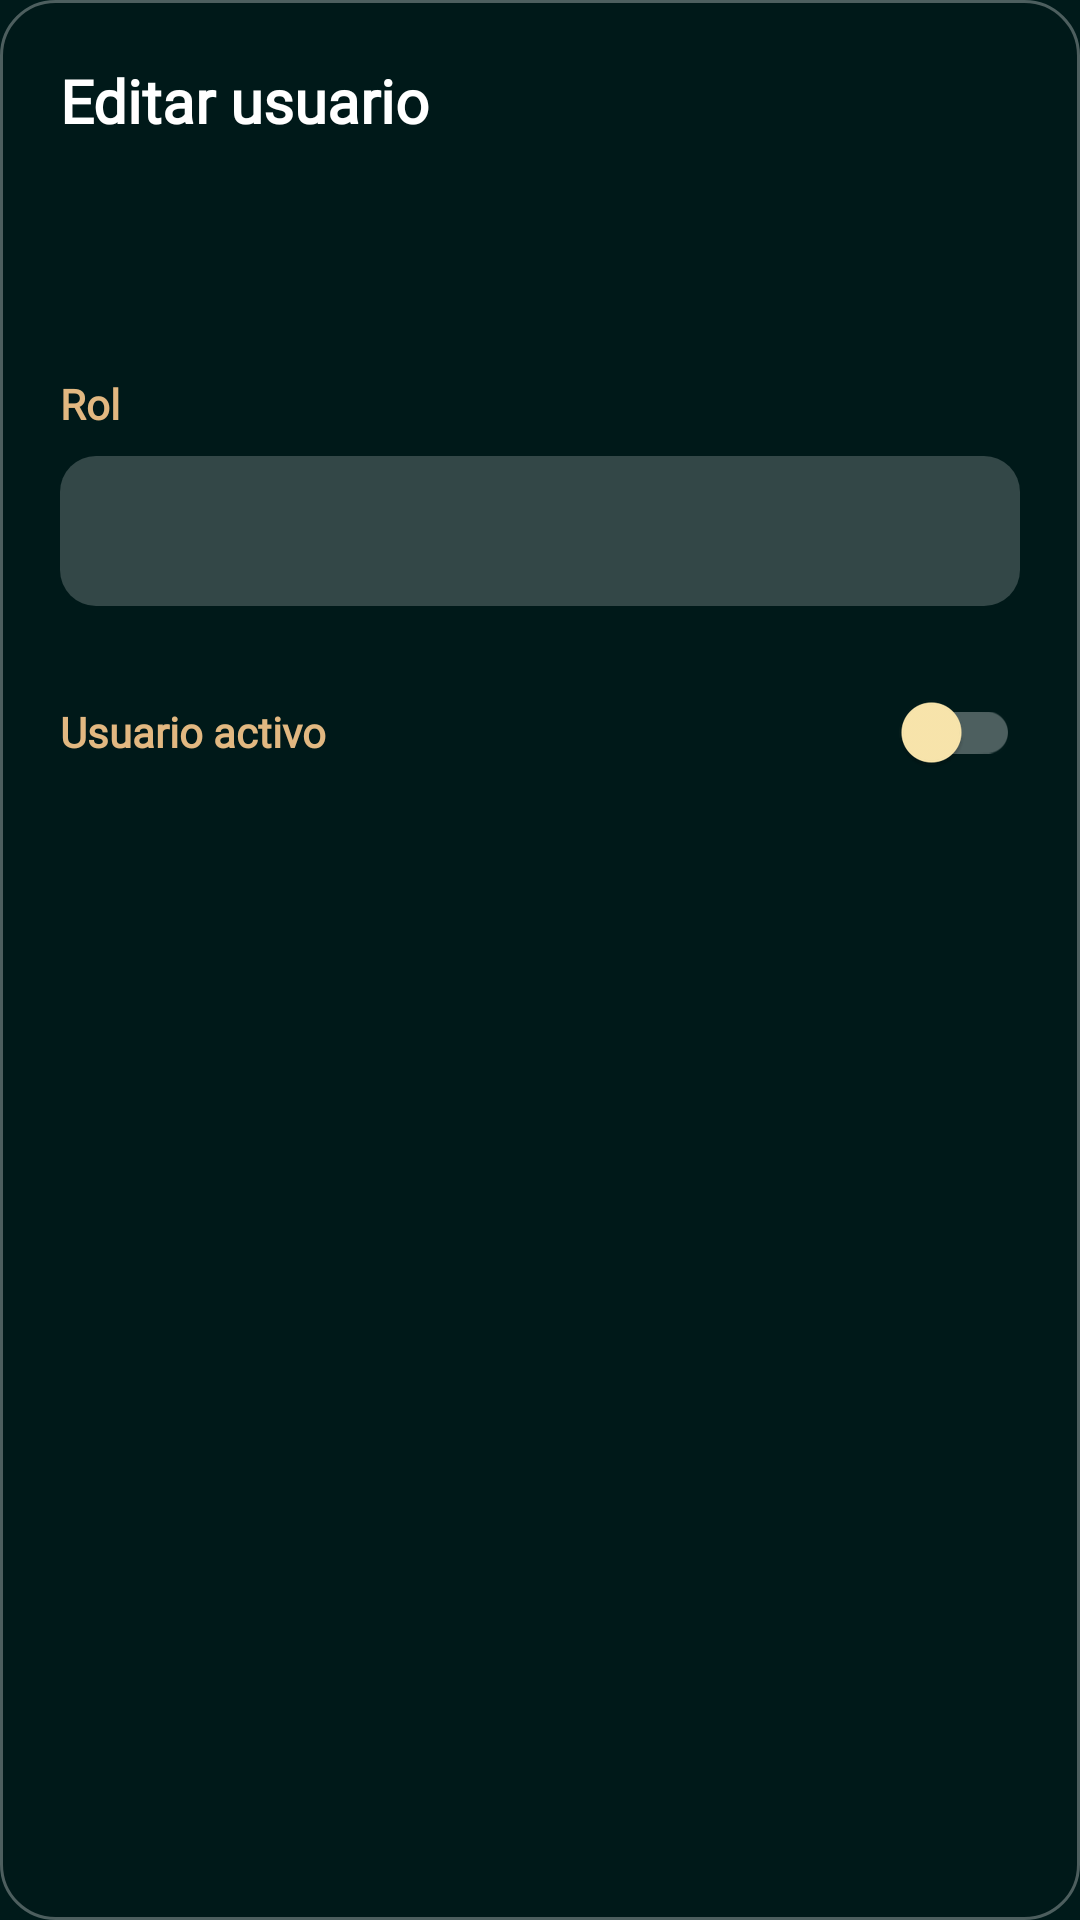

This screen was rendered from an Android layout file. Write that file and the resources it references.
<!-- AndroidManifest.xml: application theme Theme.Controlusuarios -->
<!-- res/layout/dialog_user_management.xml -->
<?xml version="1.0" encoding="utf-8"?>
<LinearLayout xmlns:android="http://schemas.android.com/apk/res/android"
    xmlns:app="http://schemas.android.com/apk/res-auto"
    android:layout_width="match_parent"
    android:layout_height="wrap_content"
    android:orientation="vertical"
    android:padding="20dp"
    android:background="@drawable/bg_about_surface">

    <TextView
        android:layout_width="wrap_content"
        android:layout_height="wrap_content"
        android:text="@string/user_mgmt_dialog_title"
        android:textColor="@color/white"
        android:textSize="20sp"
        android:textStyle="bold"
        android:fontFamily="@font/jomolhari_regular"
        android:layout_marginBottom="14dp"/>

    <TextView
        android:id="@+id/tvDialogName"
        android:layout_width="wrap_content"
        android:layout_height="wrap_content"
        android:textColor="@color/white"
        android:textStyle="bold"
        android:textSize="18sp"
        android:fontFamily="@font/jomolhari_regular"/>

    <TextView
        android:id="@+id/tvDialogEmail"
        android:layout_width="wrap_content"
        android:layout_height="wrap_content"
        android:layout_marginTop="4dp"
        android:textColor="@color/white_70"
        android:textSize="13sp"
        android:fontFamily="@font/jomolhari_regular"/>

    <TextView
        android:layout_width="wrap_content"
        android:layout_height="wrap_content"
        android:layout_marginTop="18dp"
        android:text="@string/user_mgmt_dialog_role"
        android:textColor="@color/titules"
        android:fontFamily="@font/jomolhari_regular"
        android:textStyle="bold"
        android:layout_marginBottom="8dp"/>

    <Spinner
        android:id="@+id/spDialogRole"
        android:layout_width="match_parent"
        android:layout_height="50dp"
        android:background="@drawable/bg_input_rounded"
        android:paddingHorizontal="12dp"/>

    <LinearLayout
        android:layout_width="match_parent"
        android:layout_height="wrap_content"
        android:layout_marginTop="18dp"
        android:gravity="center_vertical"
        android:orientation="horizontal">

        <TextView
            android:layout_width="0dp"
            android:layout_height="wrap_content"
            android:layout_weight="1"
            android:text="@string/user_mgmt_dialog_active"
            android:textColor="@color/titules"
            android:textStyle="bold"
            android:fontFamily="@font/jomolhari_regular"/>

        <androidx.appcompat.widget.SwitchCompat
            android:id="@+id/swDialogActive"
            android:layout_width="wrap_content"
            android:layout_height="wrap_content"
            app:thumbTint="@color/btns"
            app:trackTint="@color/white_30"/>
    </LinearLayout>
</LinearLayout>
<!-- resources referenced by this layout -->
<resources>
  <color name="btns">#fce8ae</color>
  <color name="titules">#e2b881</color>
  <color name="white">#FFFFFF</color>
  <color name="white_30">#4DFFFFFF</color>
  <color name="white_70">#B3FFFFFF</color>
  <!-- drawable bg_about_surface (drawable) -->
  <?xml version="1.0" encoding="utf-8"?>
  <shape xmlns:android="http://schemas.android.com/apk/res/android" android:shape="rectangle">
      <solid android:color="@color/about_surface" />
      <corners android:radius="18dp" />
      <stroke
          android:width="1dp"
          android:color="@color/white_30" />
  </shape>
  <!-- drawable bg_input_rounded (drawable) -->
  <?xml version="1.0" encoding="utf-8"?>
  <shape xmlns:android="http://schemas.android.com/apk/res/android">
      <solid android:color="@color/white_20" />
      <corners android:radius="12dp" />
  </shape>
  <string name="user_mgmt_dialog_active">Usuario activo</string>
  <string name="user_mgmt_dialog_role">Rol</string>
  <string name="user_mgmt_dialog_title">Editar usuario</string>
  <style name="Theme.Controlusuarios" parent="Base.Theme.Controlusuarios" />
  <color name="about_surface">#F2001A1A</color>
  <color name="white_20">#33FFFFFF</color>
  <style name="Base.Theme.Controlusuarios" parent="Theme.Material3.DayNight.NoActionBar">
          <item name="android:windowBackground">@color/alma_dark_teal</item>
          <item name="android:statusBarColor">@android:color/transparent</item>
          <item name="android:navigationBarColor">@android:color/transparent</item>
          <item name="android:windowLightStatusBar">false</item>
      </style>
  <color name="alma_dark_teal">#001A1A</color>
</resources>
